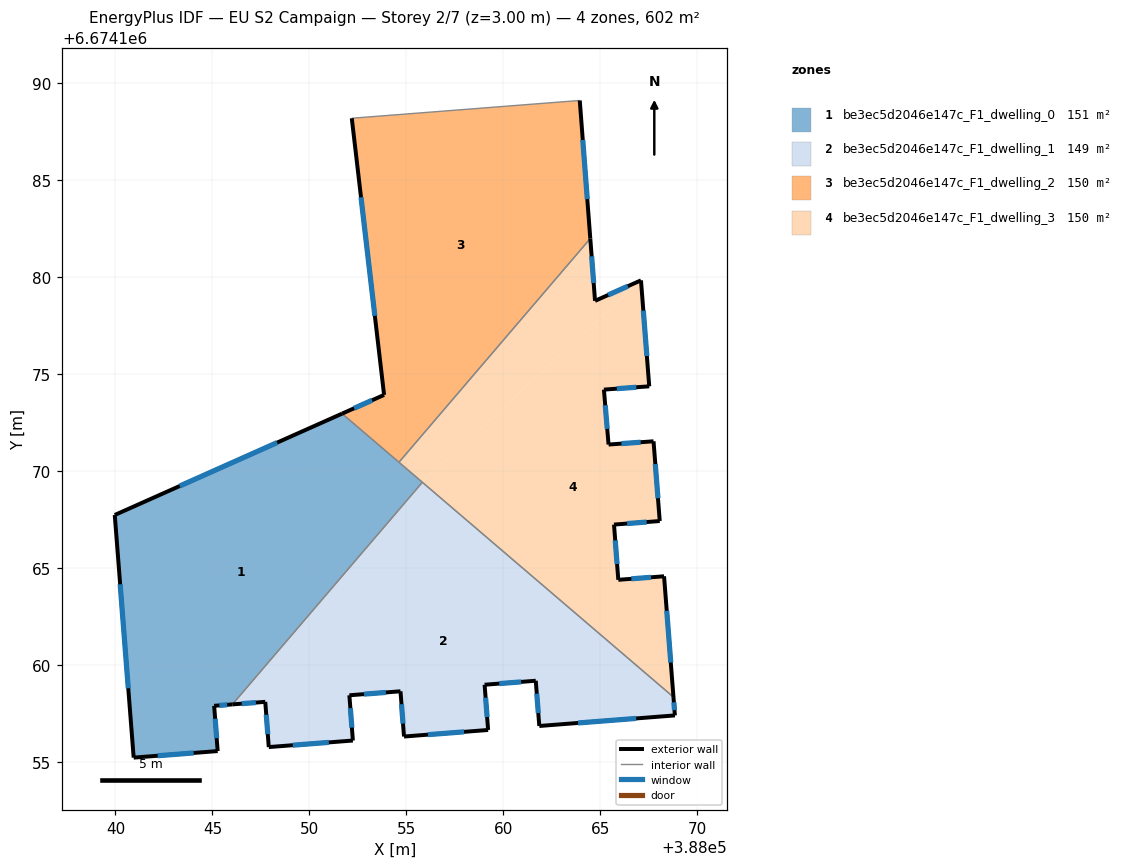
=== STOREY PLAN SPEC (per zone: floor XY polygon, exterior-wall plan segments, windows/doors) ===
zone 1: be3ec5d2046e147c_F1_dwelling_0  (151.4 m²)
  floor: (388055.83, 6674169.42) (388046.03, 6674157.96) (388045.09, 6674157.89) (388045.27, 6674155.56) (388040.94, 6674155.22) (388039.96, 6674167.73) (388051.69, 6674172.96)
  exterior wall: (388051.69, 6674172.96) – (388039.96, 6674167.73)  [12.8 m]
    window: (388048.34, 6674171.47) – (388043.31, 6674169.23)  [7.1 m²]
  exterior wall: (388045.09, 6674157.89) – (388046.03, 6674157.96)  [0.9 m]
    window: (388045.36, 6674157.91) – (388045.76, 6674157.94)  [0.5 m²]
  exterior wall: (388045.27, 6674155.56) – (388045.09, 6674157.89)  [2.3 m]
    window: (388045.22, 6674156.22) – (388045.14, 6674157.23)  [1.3 m²]
  exterior wall: (388040.94, 6674155.22) – (388045.27, 6674155.56)  [4.3 m]
    window: (388042.18, 6674155.32) – (388044.03, 6674155.46)  [2.4 m²]
  exterior wall: (388039.96, 6674167.73) – (388040.94, 6674155.22)  [12.6 m]
    window: (388040.24, 6674164.16) – (388040.66, 6674158.80)  [6.9 m²]
  interior walls: 3
zone 2: be3ec5d2046e147c_F1_dwelling_1  (149.4 m²)
  floor: (388068.78, 6674158.34) (388068.85, 6674157.40) (388061.86, 6674156.85) (388061.68, 6674159.18) (388059.04, 6674158.98) (388059.22, 6674156.65) (388054.88, 6674156.31) (388054.70, 6674158.64) (388052.06, 6674158.43) (388052.24, 6674156.10) (388047.91, 6674155.76) (388047.72, 6674158.10) (388046.03, 6674157.96) (388055.83, 6674169.42)
  exterior wall: (388061.68, 6674159.18) – (388061.86, 6674156.85)  [2.3 m]
    window: (388061.73, 6674158.52) – (388061.81, 6674157.52)  [1.3 m²]
  exterior wall: (388059.04, 6674158.98) – (388061.68, 6674159.18)  [2.6 m]
    window: (388059.79, 6674159.04) – (388060.92, 6674159.13)  [1.5 m²]
  exterior wall: (388059.22, 6674156.65) – (388059.04, 6674158.98)  [2.3 m]
    window: (388059.17, 6674157.31) – (388059.09, 6674158.31)  [1.3 m²]
  exterior wall: (388054.88, 6674156.31) – (388059.22, 6674156.65)  [4.4 m]
    window: (388056.12, 6674156.40) – (388057.98, 6674156.55)  [2.4 m²]
  exterior wall: (388054.70, 6674158.64) – (388054.88, 6674156.31)  [2.3 m]
    window: (388054.75, 6674157.97) – (388054.83, 6674156.97)  [1.3 m²]
  exterior wall: (388052.06, 6674158.43) – (388054.70, 6674158.64)  [2.6 m]
    window: (388052.82, 6674158.49) – (388053.95, 6674158.58)  [1.5 m²]
  exterior wall: (388052.24, 6674156.10) – (388052.06, 6674158.43)  [2.3 m]
    window: (388052.19, 6674156.77) – (388052.11, 6674157.77)  [1.3 m²]
  exterior wall: (388047.91, 6674155.76) – (388052.24, 6674156.10)  [4.4 m]
    window: (388049.15, 6674155.86) – (388051.01, 6674156.01)  [2.4 m²]
  exterior wall: (388047.72, 6674158.10) – (388047.91, 6674155.76)  [2.3 m]
    window: (388047.78, 6674157.43) – (388047.85, 6674156.43)  [1.3 m²]
  exterior wall: (388046.03, 6674157.96) – (388047.72, 6674158.10)  [1.7 m]
    window: (388046.51, 6674158.00) – (388047.24, 6674158.06)  [0.9 m²]
  exterior wall: (388068.85, 6674157.40) – (388068.78, 6674158.34)  [0.9 m]
    window: (388068.83, 6674157.67) – (388068.80, 6674158.07)  [0.5 m²]
  exterior wall: (388061.86, 6674156.85) – (388068.85, 6674157.40)  [7.0 m]
    window: (388063.86, 6674157.01) – (388066.85, 6674157.24)  [3.9 m²]
  interior walls: 2
zone 3: be3ec5d2046e147c_F1_dwelling_2  (150.4 m²)
  floor: (388063.95, 6674189.11) (388064.49, 6674181.99) (388054.62, 6674170.45) (388051.69, 6674172.96) (388053.85, 6674173.93) (388052.19, 6674188.20)
  exterior wall: (388053.85, 6674173.93) – (388051.69, 6674172.96)  [2.4 m]
    window: (388053.24, 6674173.65) – (388052.31, 6674173.24)  [1.3 m²]
  exterior wall: (388052.19, 6674188.20) – (388053.85, 6674173.93)  [14.4 m]
    window: (388052.66, 6674184.12) – (388053.38, 6674178.00)  [7.9 m²]
  exterior wall: (388064.49, 6674181.99) – (388063.95, 6674189.11)  [7.1 m]
    window: (388064.33, 6674184.03) – (388064.10, 6674187.08)  [3.9 m²]
  interior walls: 3
zone 4: be3ec5d2046e147c_F1_dwelling_3  (150.4 m²)
  floor: (388067.10, 6674179.83) (388055.83, 6674169.42) (388054.62, 6674170.45) (388064.49, 6674181.99) (388064.73, 6674178.78)
  floor: (388067.10, 6674179.83) (388067.53, 6674174.37) (388065.19, 6674174.20) (388065.43, 6674171.37) (388067.75, 6674171.54) (388068.07, 6674167.42) (388065.71, 6674167.24) (388065.93, 6674164.39) (388068.29, 6674164.57) (388068.78, 6674158.34) (388055.83, 6674169.42)
  exterior wall: (388065.19, 6674174.20) – (388067.53, 6674174.37)  [2.3 m]
    window: (388065.86, 6674174.25) – (388066.86, 6674174.32)  [1.3 m²]
  exterior wall: (388065.43, 6674171.37) – (388065.19, 6674174.20)  [2.8 m]
    window: (388065.36, 6674172.18) – (388065.26, 6674173.39)  [1.6 m²]
  exterior wall: (388067.75, 6674171.54) – (388065.43, 6674171.37)  [2.3 m]
    window: (388067.09, 6674171.49) – (388066.09, 6674171.41)  [1.3 m²]
  exterior wall: (388068.07, 6674167.42) – (388067.75, 6674171.54)  [4.1 m]
    window: (388067.98, 6674168.60) – (388067.84, 6674170.36)  [2.3 m²]
  exterior wall: (388065.71, 6674167.24) – (388068.07, 6674167.42)  [2.4 m]
    window: (388066.39, 6674167.29) – (388067.40, 6674167.37)  [1.3 m²]
  exterior wall: (388065.93, 6674164.39) – (388065.71, 6674167.24)  [2.9 m]
    window: (388065.87, 6674165.20) – (388065.78, 6674166.42)  [1.6 m²]
  exterior wall: (388068.29, 6674164.57) – (388065.93, 6674164.39)  [2.4 m]
    window: (388067.62, 6674164.52) – (388066.61, 6674164.44)  [1.3 m²]
  exterior wall: (388068.78, 6674158.34) – (388068.29, 6674164.57)  [6.2 m]
    window: (388068.64, 6674160.12) – (388068.43, 6674162.79)  [3.4 m²]
  exterior wall: (388064.73, 6674178.78) – (388064.49, 6674181.99)  [3.2 m]
    window: (388064.66, 6674179.70) – (388064.56, 6674181.07)  [1.8 m²]
  exterior wall: (388067.10, 6674179.83) – (388064.73, 6674178.78)  [2.6 m]
    window: (388066.43, 6674179.53) – (388065.41, 6674179.08)  [1.4 m²]
  exterior wall: (388067.53, 6674174.37) – (388067.10, 6674179.83)  [5.5 m]
    window: (388067.41, 6674175.93) – (388067.22, 6674178.27)  [3.0 m²]
  interior walls: 3

=== DERIVED (storey summary) ===
Building: EU S2 Campaign
Storey: 2 of 7  (floor level z = 3.00 m)
Storey gross floor area: 601.6 m²
Zones on this storey: 4
  - be3ec5d2046e147c_F1_dwelling_0: floor 151.4 m²; exterior wall 33.0 m (99.1 m²); 5 window(s) 18.2 m²; WWR 18.4%
  - be3ec5d2046e147c_F1_dwelling_1: floor 149.4 m²; exterior wall 35.4 m (106.1 m²); 12 window(s) 19.5 m²; WWR 18.4%
  - be3ec5d2046e147c_F1_dwelling_2: floor 150.4 m²; exterior wall 23.9 m (71.6 m²); 3 window(s) 13.2 m²; WWR 18.4%
  - be3ec5d2046e147c_F1_dwelling_3: floor 150.4 m²; exterior wall 36.8 m (110.3 m²); 11 window(s) 20.3 m²; WWR 18.4%
Zone adjacency (shared interzone walls):
  - be3ec5d2046e147c_F1_dwelling_0 ↔ be3ec5d2046e147c_F1_dwelling_1
  - be3ec5d2046e147c_F1_dwelling_0 ↔ be3ec5d2046e147c_F1_dwelling_2
  - be3ec5d2046e147c_F1_dwelling_0 ↔ be3ec5d2046e147c_F1_dwelling_3
  - be3ec5d2046e147c_F1_dwelling_1 ↔ be3ec5d2046e147c_F1_dwelling_3
  - be3ec5d2046e147c_F1_dwelling_2 ↔ be3ec5d2046e147c_F1_dwelling_3